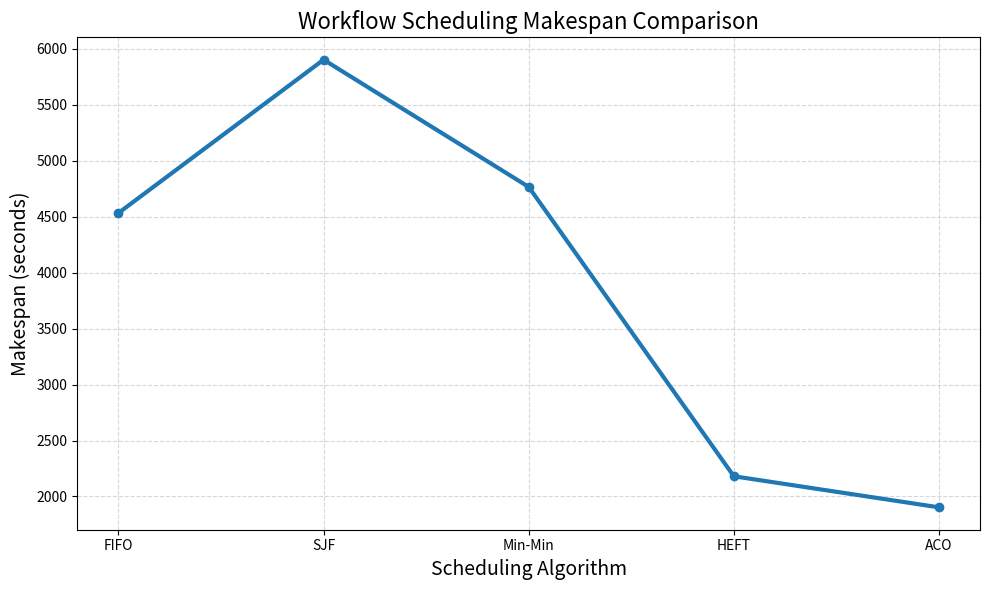

Write the Python code that produced this figure.
import matplotlib.pyplot as plt

# Your final makespan values
makespans = {
    "FIFO": 4531.954,
    "SJF": 5901.126,
    "Min-Min": 4764.715,
    "HEFT": 2180.683,
    "ACO": 1903.091,
}

plt.figure(figsize=(10,6))
algorithms = list(makespans.keys())
values = list(makespans.values())

plt.plot(algorithms, values, marker='o', linewidth=3)

plt.title("Workflow Scheduling Makespan Comparison", fontsize=16)
plt.xlabel("Scheduling Algorithm", fontsize=14)
plt.ylabel("Makespan (seconds)", fontsize=14)
plt.grid(True, linestyle="--", alpha=0.5)

plt.tight_layout()
plt.savefig("makespan_comparison.png", dpi=300)
plt.show()
